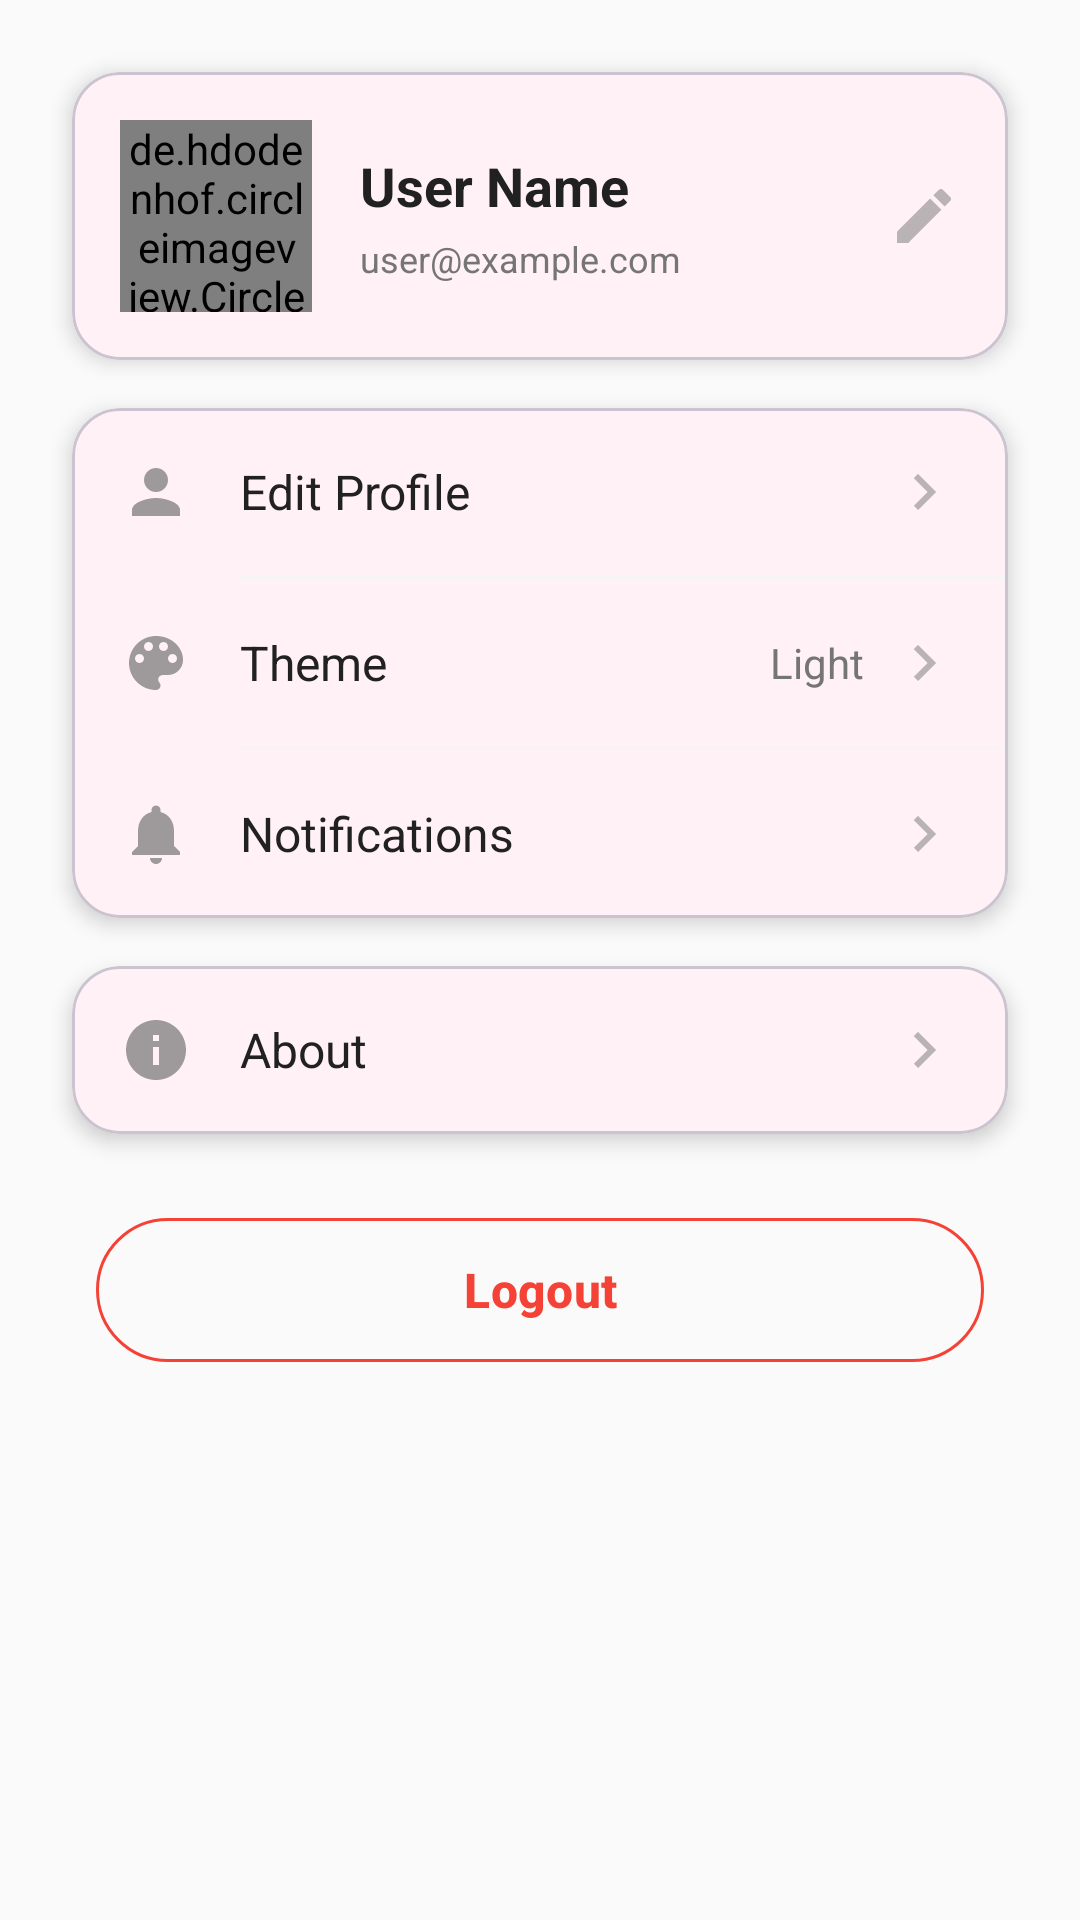

The Android layout XML behind this screen, and the referenced resources:
<!-- AndroidManifest.xml: application theme Theme.CuteChat -->
<!-- res/layout/fragment_settings.xml -->
<?xml version="1.0" encoding="utf-8"?>
<ScrollView xmlns:android="http://schemas.android.com/apk/res/android"
    xmlns:app="http://schemas.android.com/apk/res-auto"
    android:layout_width="match_parent"
    android:layout_height="match_parent"
    android:background="@color/background">

    <LinearLayout
        android:layout_width="match_parent"
        android:layout_height="wrap_content"
        android:orientation="vertical"
        android:padding="16dp">

        
        <com.google.android.material.card.MaterialCardView
            android:layout_width="match_parent"
            android:layout_height="wrap_content"
            android:layout_marginBottom="16dp"
            style="@style/CuteCard">

            <LinearLayout
                android:layout_width="match_parent"
                android:layout_height="wrap_content"
                android:orientation="horizontal"
                android:padding="16dp"
                android:gravity="center_vertical">

                
                <de.hdodenhof.circleimageview.CircleImageView
                    android:id="@+id/iv_profile"
                    android:layout_width="64dp"
                    android:layout_height="64dp"
                    android:src="@drawable/ic_person"
                    app:civ_border_width="3dp"
                    app:civ_border_color="@color/primary"
                    android:clickable="true"
                    android:focusable="true" />

                
                <LinearLayout
                    android:layout_width="0dp"
                    android:layout_height="wrap_content"
                    android:layout_weight="1"
                    android:layout_marginStart="16dp"
                    android:orientation="vertical">

                    <TextView
                        android:id="@+id/tv_name"
                        style="@style/CuteText.Subtitle"
                        android:layout_width="wrap_content"
                        android:layout_height="wrap_content"
                        android:text="User Name"
                        android:textColor="@color/on_surface" />

                    <TextView
                        android:id="@+id/tv_email"
                        style="@style/CuteText.Caption"
                        android:layout_width="wrap_content"
                        android:layout_height="wrap_content"
                        android:layout_marginTop="4dp"
                        android:text="user@example.com"
                        android:textColor="@color/on_surface_variant" />

                </LinearLayout>

                
                <ImageView
                    android:layout_width="24dp"
                    android:layout_height="24dp"
                    android:src="@drawable/ic_edit"
                    android:alpha="0.5" />

            </LinearLayout>

        </com.google.android.material.card.MaterialCardView>

        
        <com.google.android.material.card.MaterialCardView
            android:layout_width="match_parent"
            android:layout_height="wrap_content"
            android:layout_marginBottom="16dp"
            style="@style/CuteCard">

            <LinearLayout
                android:layout_width="match_parent"
                android:layout_height="wrap_content"
                android:orientation="vertical">

                
                <LinearLayout
                    android:id="@+id/layout_edit_profile"
                    android:layout_width="match_parent"
                    android:layout_height="56dp"
                    android:orientation="horizontal"
                    android:padding="16dp"
                    android:gravity="center_vertical"
                    android:clickable="true"
                    android:focusable="true"
                    android:background="?attr/selectableItemBackground">

                    <ImageView
                        android:layout_width="24dp"
                        android:layout_height="24dp"
                        android:src="@drawable/ic_person"
                        android:layout_marginEnd="16dp"
                        android:alpha="0.7" />

                    <TextView
                        android:layout_width="0dp"
                        android:layout_height="wrap_content"
                        android:layout_weight="1"
                        android:text="@string/edit_profile"
                        android:textSize="16sp"
                        android:textColor="@color/on_surface" />

                    <ImageView
                        android:layout_width="24dp"
                        android:layout_height="24dp"
                        android:src="@drawable/ic_arrow_forward"
                        android:alpha="0.5" />

                </LinearLayout>

                
                <View
                    android:layout_width="match_parent"
                    android:layout_height="1dp"
                    android:layout_marginStart="56dp"
                    android:background="@color/surface_variant" />

                
                <LinearLayout
                    android:id="@+id/layout_theme"
                    android:layout_width="match_parent"
                    android:layout_height="56dp"
                    android:orientation="horizontal"
                    android:padding="16dp"
                    android:gravity="center_vertical"
                    android:clickable="true"
                    android:focusable="true"
                    android:background="?attr/selectableItemBackground">

                    <ImageView
                        android:layout_width="24dp"
                        android:layout_height="24dp"
                        android:src="@drawable/ic_palette"
                        android:layout_marginEnd="16dp"
                        android:alpha="0.7" />

                    <TextView
                        android:layout_width="0dp"
                        android:layout_height="wrap_content"
                        android:layout_weight="1"
                        android:text="@string/theme"
                        android:textSize="16sp"
                        android:textColor="@color/on_surface" />

                    <TextView
                        android:layout_width="wrap_content"
                        android:layout_height="wrap_content"
                        android:text="@string/light_theme"
                        android:textSize="14sp"
                        android:textColor="@color/on_surface_variant"
                        android:layout_marginEnd="8dp" />

                    <ImageView
                        android:layout_width="24dp"
                        android:layout_height="24dp"
                        android:src="@drawable/ic_arrow_forward"
                        android:alpha="0.5" />

                </LinearLayout>

                
                <View
                    android:layout_width="match_parent"
                    android:layout_height="1dp"
                    android:layout_marginStart="56dp"
                    android:background="@color/surface_variant" />

                
                <LinearLayout
                    android:id="@+id/layout_notifications"
                    android:layout_width="match_parent"
                    android:layout_height="56dp"
                    android:orientation="horizontal"
                    android:padding="16dp"
                    android:gravity="center_vertical"
                    android:clickable="true"
                    android:focusable="true"
                    android:background="?attr/selectableItemBackground">

                    <ImageView
                        android:layout_width="24dp"
                        android:layout_height="24dp"
                        android:src="@drawable/ic_notifications"
                        android:layout_marginEnd="16dp"
                        android:alpha="0.7" />

                    <TextView
                        android:layout_width="0dp"
                        android:layout_height="wrap_content"
                        android:layout_weight="1"
                        android:text="@string/notifications"
                        android:textSize="16sp"
                        android:textColor="@color/on_surface" />

                    <ImageView
                        android:layout_width="24dp"
                        android:layout_height="24dp"
                        android:src="@drawable/ic_arrow_forward"
                        android:alpha="0.5" />

                </LinearLayout>

            </LinearLayout>

        </com.google.android.material.card.MaterialCardView>

        
        <com.google.android.material.card.MaterialCardView
            android:layout_width="match_parent"
            android:layout_height="wrap_content"
            android:layout_marginBottom="16dp"
            style="@style/CuteCard">

            <LinearLayout
                android:id="@+id/layout_about"
                android:layout_width="match_parent"
                android:layout_height="56dp"
                android:orientation="horizontal"
                android:padding="16dp"
                android:gravity="center_vertical"
                android:clickable="true"
                android:focusable="true"
                android:background="?attr/selectableItemBackground">

                <ImageView
                    android:layout_width="24dp"
                    android:layout_height="24dp"
                    android:src="@drawable/ic_info"
                    android:layout_marginEnd="16dp"
                    android:alpha="0.7" />

                <TextView
                    android:layout_width="0dp"
                    android:layout_height="wrap_content"
                    android:layout_weight="1"
                    android:text="@string/about"
                    android:textSize="16sp"
                    android:textColor="@color/on_surface" />

                <ImageView
                    android:layout_width="24dp"
                    android:layout_height="24dp"
                    android:src="@drawable/ic_arrow_forward"
                    android:alpha="0.5" />

            </LinearLayout>

        </com.google.android.material.card.MaterialCardView>

        
        <com.google.android.material.button.MaterialButton
            android:id="@+id/btn_logout"
            style="@style/CuteButton.Outlined"
            android:layout_width="match_parent"
            android:layout_height="56dp"
            android:layout_marginTop="16dp"
            android:text="@string/logout"
            android:textColor="@color/error"
            app:strokeColor="@color/error"
            app:icon="@drawable/ic_logout"
            app:iconTint="@color/error" />

    </LinearLayout>

</ScrollView>
<!-- resources referenced by this layout -->
<resources>
  <color name="background">#FAFAFA</color>
  <color name="error">#F44336</color>
  <color name="on_surface">#212121</color>
  <color name="on_surface_variant">#757575</color>
  <color name="primary">#FF6B9D</color>
  <color name="surface_variant">#F5F5F5</color>
  <!-- drawable ic_arrow_forward (drawable) -->
  <?xml version="1.0" encoding="utf-8"?>
  <vector xmlns:android="http://schemas.android.com/apk/res/android"
      android:width="24dp"
      android:height="24dp"
      android:viewportWidth="24"
      android:viewportHeight="24">
      <path
          android:fillColor="@color/on_surface_variant"
          android:pathData="M8.59,16.59L13.17,12 8.59,7.41 10,6l6,6 -6,6 -1.41,-1.41z"/>
  </vector>
  <!-- drawable ic_edit (drawable) -->
  <?xml version="1.0" encoding="utf-8"?>
  <vector xmlns:android="http://schemas.android.com/apk/res/android"
      android:width="24dp"
      android:height="24dp"
      android:viewportWidth="24"
      android:viewportHeight="24">
      <path
          android:fillColor="@color/on_surface_variant"
          android:pathData="M3,17.25V21h3.75L17.81,9.94l-3.75,-3.75L3,17.25zM20.71,7.04c0.39,-0.39 0.39,-1.02 0,-1.41l-2.34,-2.34c-0.39,-0.39 -1.02,-0.39 -1.41,0l-1.83,1.83 3.75,3.75 1.83,-1.83z"/>
  </vector>
  <!-- drawable ic_info (drawable) -->
  <?xml version="1.0" encoding="utf-8"?>
  <vector xmlns:android="http://schemas.android.com/apk/res/android"
      android:width="24dp"
      android:height="24dp"
      android:viewportWidth="24"
      android:viewportHeight="24">
      <path
          android:fillColor="@color/on_surface_variant"
          android:pathData="M12,2C6.48,2 2,6.48 2,12s4.48,10 10,10 10,-4.48 10,-10S17.52,2 12,2zM13,17h-2v-6h2v6zM13,9h-2L11,7h2v2z"/>
  </vector>
  <!-- drawable ic_person (drawable) -->
  <?xml version="1.0" encoding="utf-8"?>
  <vector xmlns:android="http://schemas.android.com/apk/res/android"
      android:width="24dp"
      android:height="24dp"
      android:viewportWidth="24"
      android:viewportHeight="24">
      <path
          android:fillColor="@color/on_surface_variant"
          android:pathData="M12,12c2.21,0 4,-1.79 4,-4s-1.79,-4 -4,-4 -4,1.79 -4,4 1.79,4 4,4zM12,14c-2.67,0 -8,1.34 -8,4v2h16v-2c0,-2.66 -5.33,-4 -8,-4z"/>
  </vector>
  <string name="about">About</string>
  <string name="edit_profile">Edit Profile</string>
  <string name="light_theme">Light</string>
  <string name="logout">Logout</string>
  <string name="notifications">Notifications</string>
  <string name="theme">Theme</string>
  <style name="CuteButton.Outlined" parent="Widget.Material3.Button.OutlinedButton">
          <item name="android:layout_height">56dp</item>
          <item name="android:layout_margin">16dp</item>
          <item name="android:textSize">16sp</item>
          <item name="android:textStyle">bold</item>
          <item name="strokeColor">@color/primary</item>
          <item name="android:textColor">@color/primary</item>
          <item name="cornerRadius">28dp</item>
      </style>
  <style name="CuteCard" parent="Widget.Material3.CardView">
          <item name="cardCornerRadius">16dp</item>
          <item name="cardElevation">4dp</item>
          <item name="android:layout_margin">8dp</item>
      </style>
  <style name="CuteText.Caption">
          <item name="android:textSize">12sp</item>
          <item name="android:textColor">@color/on_surface_variant</item>
      </style>
  <style name="CuteText.Subtitle">
          <item name="android:textSize">18sp</item>
          <item name="android:textStyle">bold</item>
          <item name="android:textColor">@color/on_background</item>
      </style>
  <color name="on_background">#212121</color>
  <color name="primary_variant">#FF8E9B</color>
  <color name="on_primary">#FFFFFF</color>
  <color name="secondary">#4ECDC4</color>
  <color name="secondary_variant">#44A08D</color>
  <color name="on_secondary">#FFFFFF</color>
  <color name="surface">#FFFFFF</color>
</resources>
